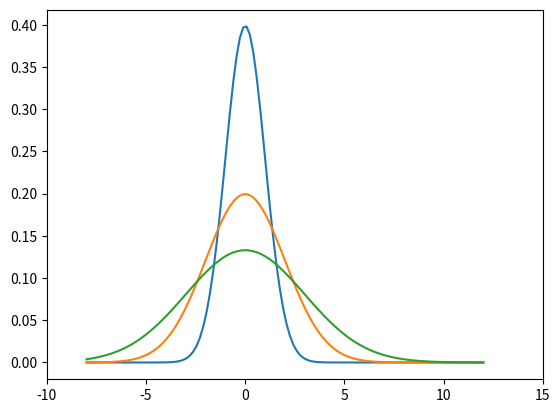

The script that saved this image:
from matplotlib import pyplot as plt
import numpy as np

def gaussian(x, mu, sig):
    #return np.exp(-np.power(x - mu, 2.) / (2 * np.power(sig, 2.)))
    return 1./(np.sqrt(2.*np.pi)*sig)*np.exp(-np.power((x - mu)/sig, 2.)/2)

x_values = np.linspace(-8, 12, 120)
for mu, sig in [(0, 1), (0, 2), (0, 3)]:
    plt.xlim(-10, 15)
    plt.plot(x_values, gaussian(x_values, mu, sig))

plt.show()